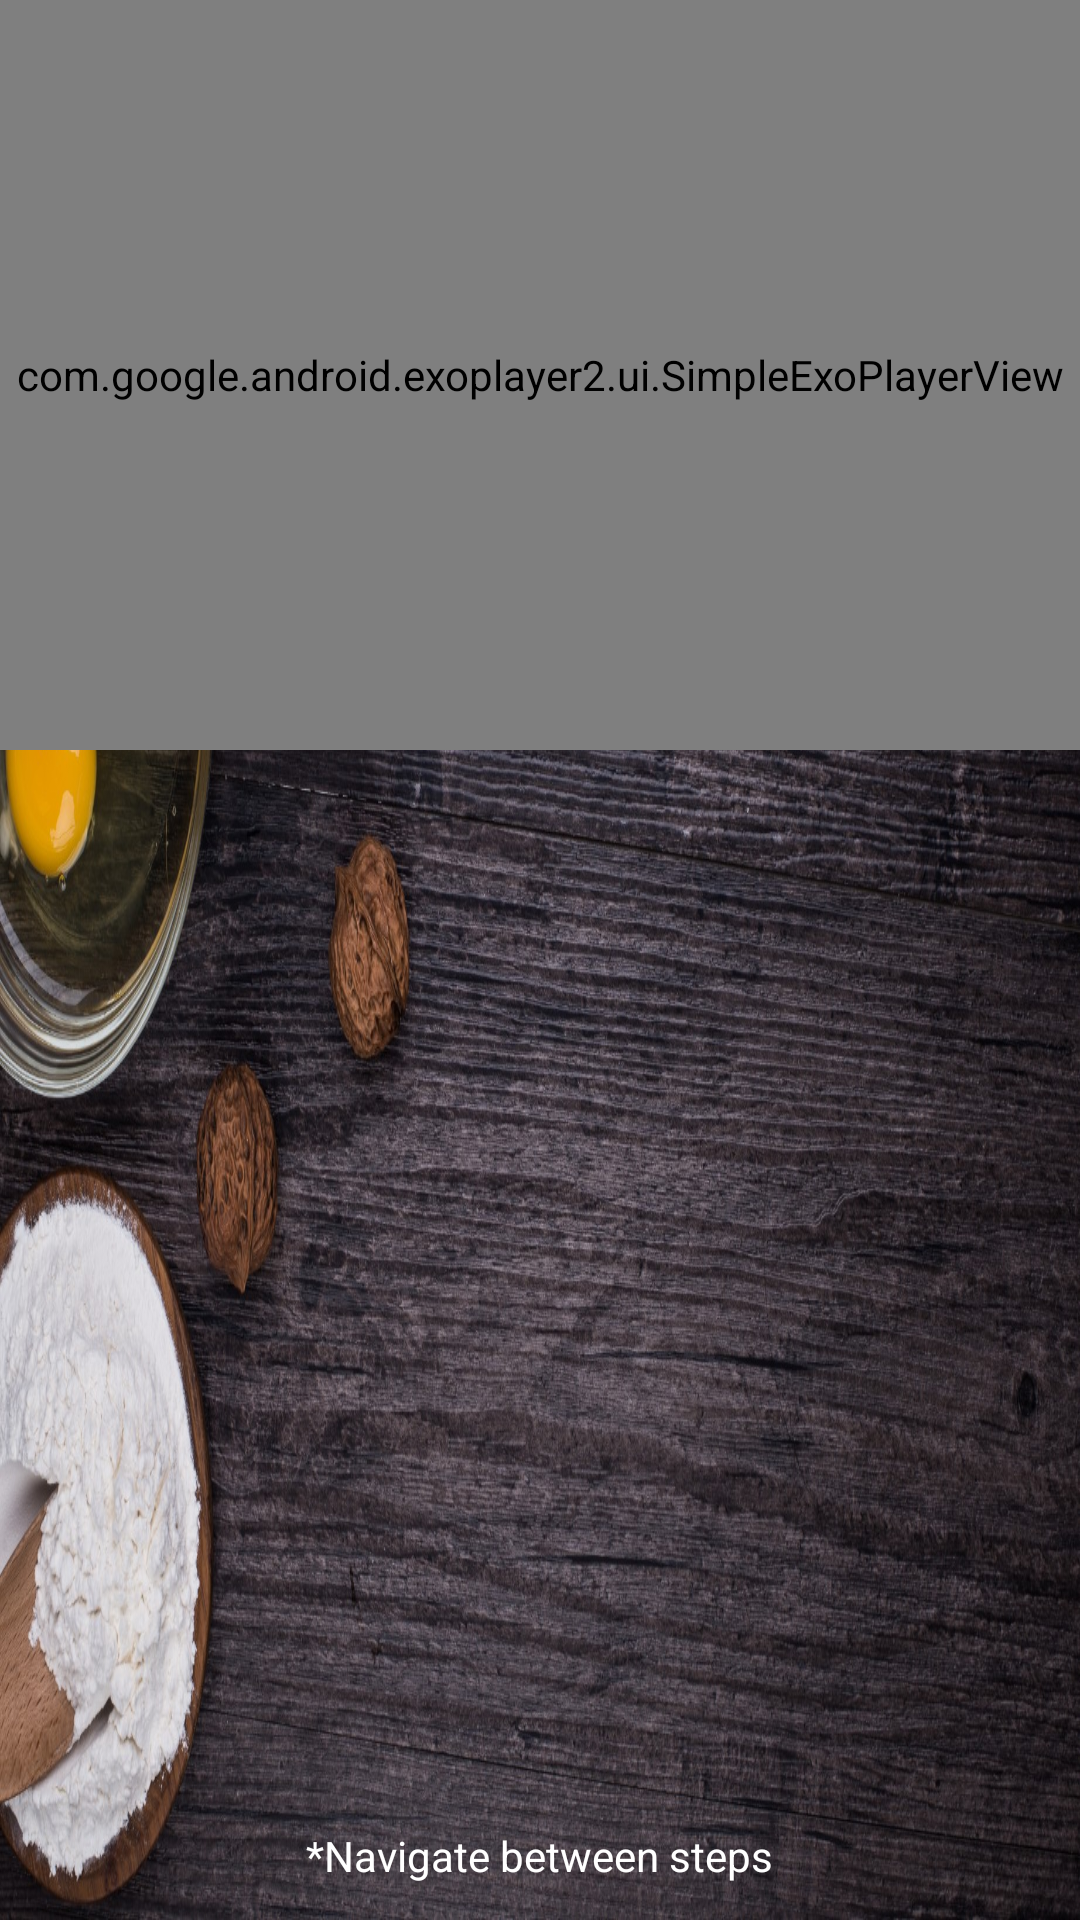

Here is an Android app screen rendered from its layout file. Give the layout XML and the strings, colors and styles it references.
<!-- AndroidManifest.xml: application theme Theme.AppCompat.Light.NoActionBar -->
<!-- res/layout/fragment_details.xml -->
<?xml version="1.0" encoding="utf-8"?>
<LinearLayout xmlns:android="http://schemas.android.com/apk/res/android"
    android:layout_width="match_parent"
    android:layout_height="match_parent"
    android:background="@drawable/bak1ng"
    android:fitsSystemWindows="true"
    android:orientation="vertical">

    <com.google.android.exoplayer2.ui.SimpleExoPlayerView
        android:id="@+id/player_view"
        android:layout_width="match_parent"
        android:layout_height="250dp"
        android:layout_alignParentRight="true" />

    <ImageView
        android:id="@+id/thumbnail"
        android:layout_width="wrap_content"
        android:layout_height="wrap_content"
        android:layout_gravity="left"
        android:elevation="1dp"
        android:paddingRight="15dp" />

    <TextView
        android:id="@+id/step_description"
        style="@style/recipe_text"
        android:layout_width="wrap_content"
        android:layout_height="wrap_content"
        android:layout_marginLeft="160dp"
        android:layout_marginTop="80dp"
        android:layout_weight="1" />

    <LinearLayout
        android:id="@+id/buttons"
        android:layout_width="wrap_content"
        android:layout_height="wrap_content"
        android:layout_gravity="center_horizontal"
        android:layout_marginBottom="12dp"
        android:layout_weight="0"
        android:orientation="vertical">

        <LinearLayout
            android:layout_width="wrap_content"
            android:layout_height="wrap_content"
            android:orientation="horizontal">

            <Button
                android:id="@+id/previousStep"
                android:layout_width="48dp"
                android:layout_height="48dp"
                android:background="@drawable/exo_controls_previous"
                android:elevation="6dp" />

            <Button
                android:id="@+id/nextStep"
                android:layout_width="48dp"
                android:layout_height="48dp"
                android:layout_marginLeft="60dp"
                android:background="@drawable/exo_controls_next" />
        </LinearLayout>

        <TextView
            android:layout_width="wrap_content"
            android:layout_height="wrap_content"
            android:text="@string/fragment_details_instructions"
            android:textColor="@android:color/white" />
    </LinearLayout>

</LinearLayout>
<!-- resources referenced by this layout -->
<resources>
  <!-- drawable bak1ng: jpg bitmap (drawable-mdpi, 692958 bytes) -->
  <string name="fragment_details_instructions">*Navigate between steps</string>
  <style name="recipe_text">
          <item name="android:textColor">#E0E0E0</item>
          <item name="android:textSize">16sp</item>
      </style>
</resources>
